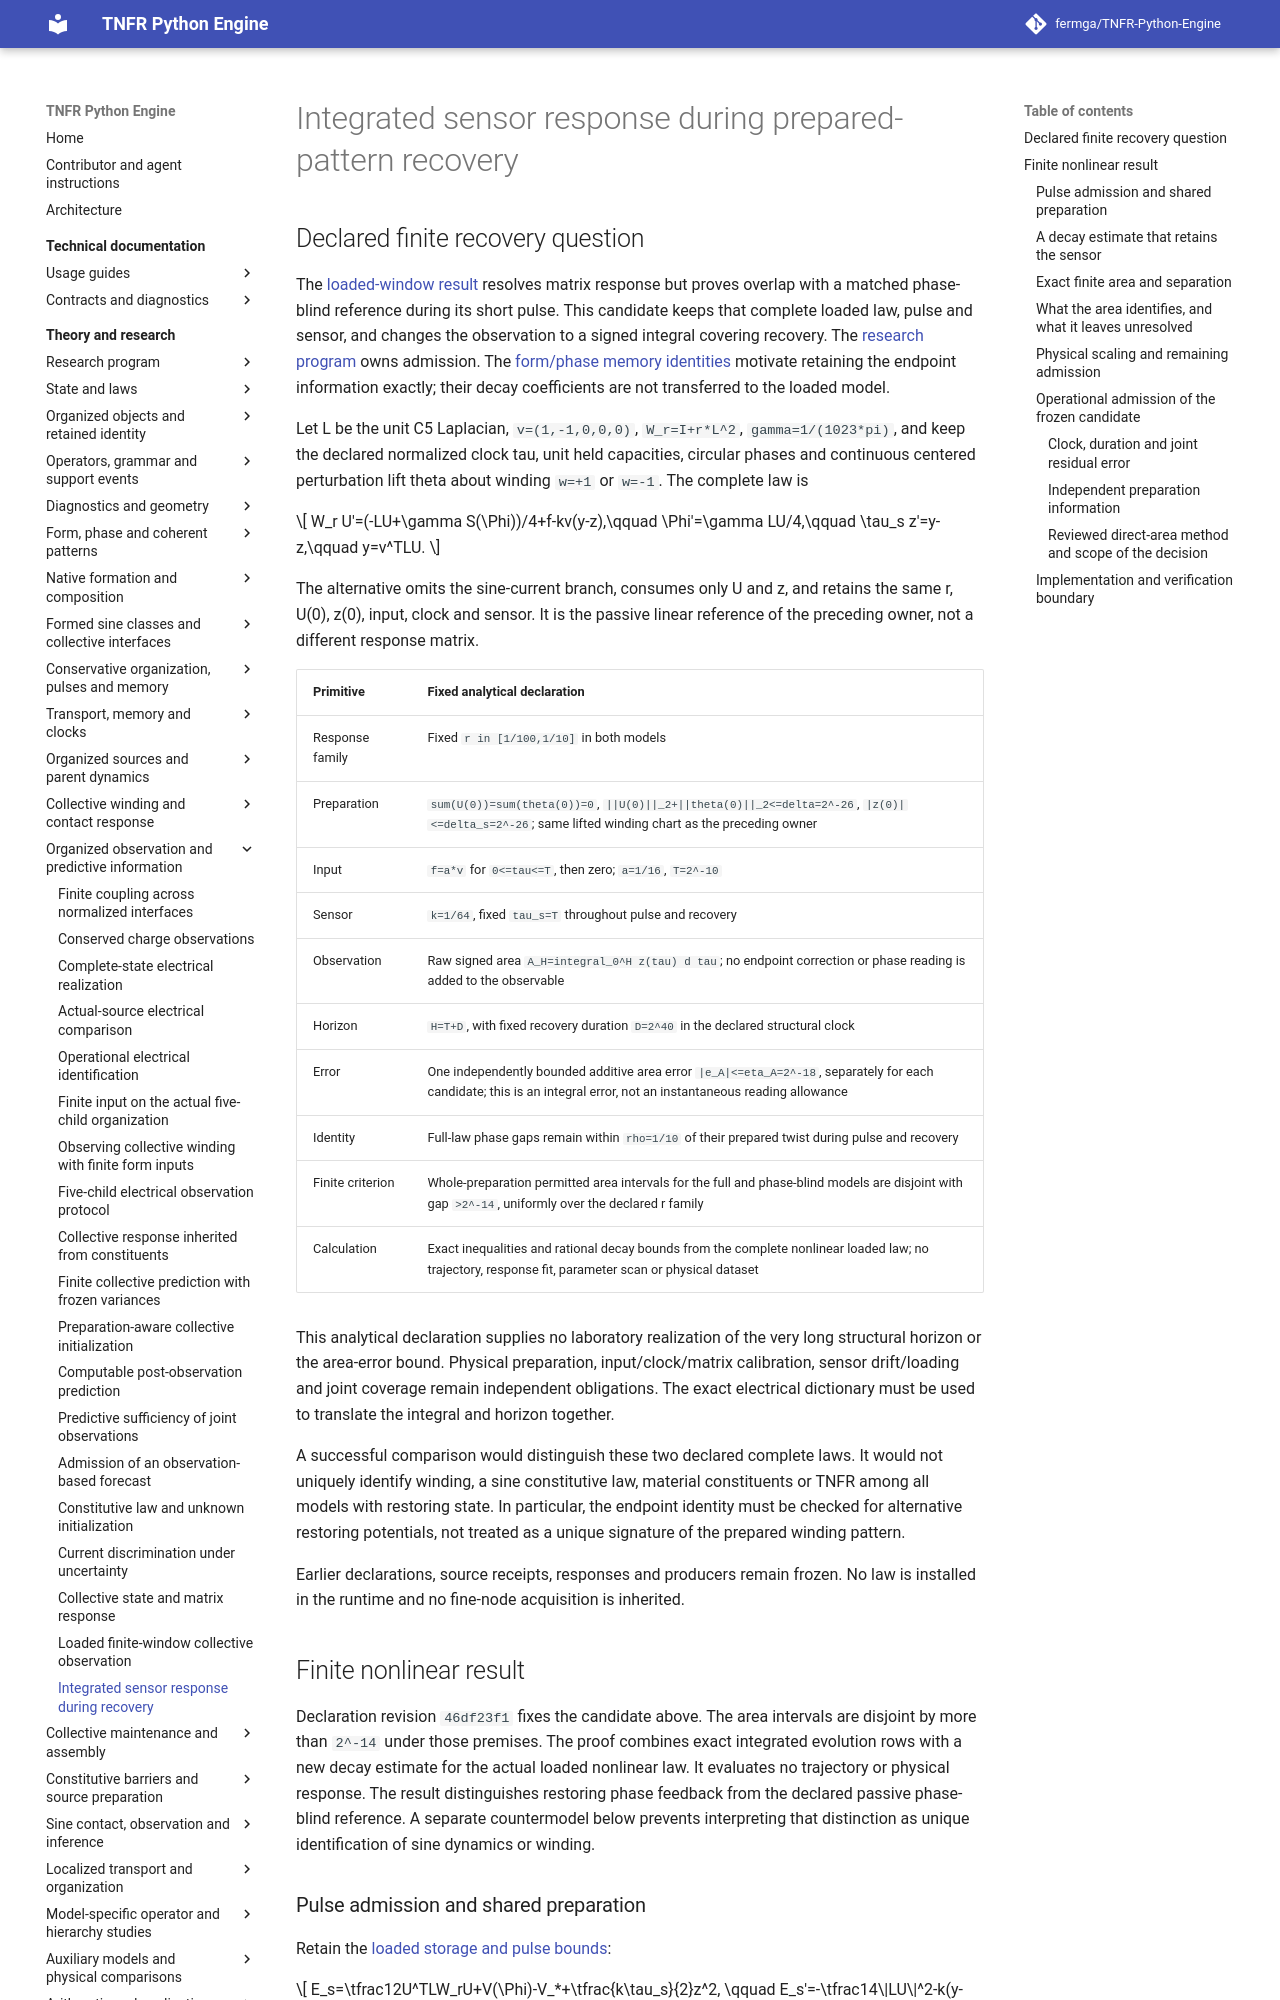

repository: fermga/TNFR-Python-Engine · page: theory/research/ORGANIZED_RECOVERY_OBSERVATION/index.html · generator: mkdocs

# Integrated sensor response during prepared-pattern recovery

<a id="recovery-area-declaration"></a>
## Declared finite recovery question

The [loaded-window result](ORGANIZED_FINITE_WINDOW_DESIGN.md) resolves matrix
response but proves overlap with a matched phase-blind reference during its
short pulse. This candidate keeps that complete loaded law, pulse and sensor,
and changes the observation to a signed integral covering recovery. The
[research program](../RESEARCH_PROGRAM.md#research-current-question) owns admission.
The [form/phase memory identities](../nodal/SINE_FORM_PHASE_REDUCTION.md#sine-form-phase-memory-equivalence)
motivate retaining the endpoint information exactly; their decay coefficients
are not transferred to the loaded model.

Let L be the unit C5 Laplacian, `v=(1,-1,0,0,0)`, `W_r=I+r*L^2`,
`gamma=1/(1023*pi)`, and keep the declared normalized clock tau, unit held
capacities, circular phases and continuous centered perturbation lift theta
about winding `w=+1` or `w=-1`. The complete law is

\[
 W_r U'=(-LU+\gamma S(\Phi))/4+f-kv(y-z),\qquad
 \Phi'=\gamma LU/4,\qquad \tau_s z'=y-z,\qquad y=v^TLU.
\]

The alternative omits the sine-current branch, consumes only U and z, and
retains the same r, U(0), z(0), input, clock and sensor. It is the passive
linear reference of the preceding owner, not a different response matrix.

| Primitive | Fixed analytical declaration |
| --- | --- |
| Response family | Fixed `r in [1/100,1/10]` in both models |
| Preparation | `sum(U(0))=sum(theta(0))=0`, `||U(0)||_2+||theta(0)||_2<=delta=2^-26`, `|z(0)|<=delta_s=2^-26`; same lifted winding chart as the preceding owner |
| Input | `f=a*v` for `0<=tau<=T`, then zero; `a=1/16`, `T=2^-10` |
| Sensor | `k=1/64`, fixed `tau_s=T` throughout pulse and recovery |
| Observation | Raw signed area `A_H=integral_0^H z(tau) d tau`; no endpoint correction or phase reading is added to the observable |
| Horizon | `H=T+D`, with fixed recovery duration `D=2^40` in the declared structural clock |
| Error | One independently bounded additive area error `|e_A|<=eta_A=2^-18`, separately for each candidate; this is an integral error, not an instantaneous reading allowance |
| Identity | Full-law phase gaps remain within `rho=1/10` of their prepared twist during pulse and recovery |
| Finite criterion | Whole-preparation permitted area intervals for the full and phase-blind models are disjoint with gap `>2^-14`, uniformly over the declared r family |
| Calculation | Exact inequalities and rational decay bounds from the complete nonlinear loaded law; no trajectory, response fit, parameter scan or physical dataset |

This analytical declaration supplies no laboratory realization of the very
long structural horizon or the area-error bound. Physical preparation,
input/clock/matrix calibration, sensor drift/loading and joint coverage
remain independent obligations. The exact electrical dictionary must be
used to translate the integral and horizon together.

A successful comparison would distinguish these two declared complete laws.
It would not uniquely identify winding, a sine constitutive law, material
constituents or TNFR among all models with restoring state. In particular,
the endpoint identity must be checked for alternative restoring potentials,
not treated as a unique signature of the prepared winding pattern.

Earlier declarations, source receipts, responses and producers remain frozen.
No law is installed in the runtime and no fine-node acquisition is inherited.

<a id="recovery-area-result"></a>
## Finite nonlinear result

Declaration revision `46df23f1` fixes the candidate above. The area intervals
are disjoint by more than `2^-14` under those premises. The proof combines
exact integrated evolution rows with a new decay estimate for the actual
loaded nonlinear law. It evaluates no trajectory or physical response.
The result distinguishes restoring phase feedback from the declared passive
phase-blind reference. A separate countermodel below prevents interpreting
that distinction as unique identification of sine dynamics or winding.
